Run: headless pygame with SDL's dummy video driver; simulated clock (each Clock.tick advances the game by its frame time, no real sleeping); random seed 0; keys injected as events and as key.get_pressed() state; no mouse input.
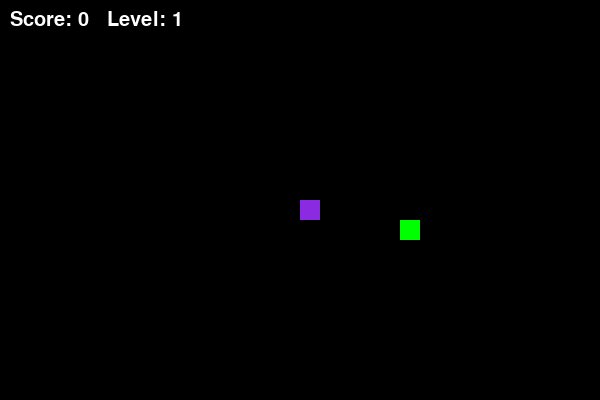
Frame 1 of 4 · flips 1–60 · no input
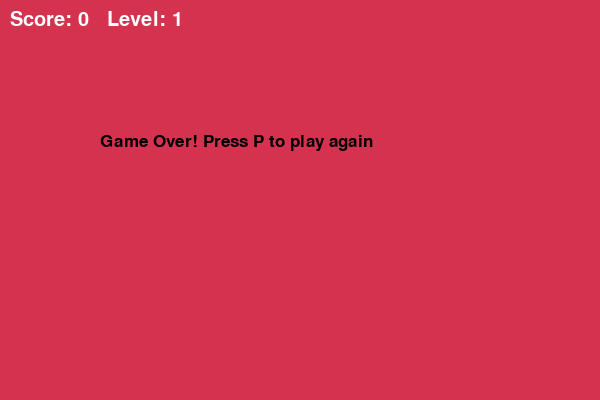
Frame 2 of 4 · flips 61–180 · tapped SPACE, RETURN · held RIGHT (→), D
Frame 3 of 4 · flips 181–300 · held DOWN (↓), S · screen unchanged from frame 2, image omitted
Frame 4 of 4 · flips 301–420 · held LEFT (←), A, UP (↑), W · screen unchanged from frame 3, image omitted

The pygame program that drew these frames:

import pygame      
import random        

pygame.init()  

# Цвета 
white = (255, 255, 255)
black = (0, 0, 0)
red = (213, 50, 80)
green = (0, 255, 0)
blue = (50, 153, 213)
purple = (138, 43, 226)

# Размеры окна
screen_width = 600
screen_height = 400
screen = pygame.display.set_mode((screen_width, screen_height))
pygame.display.set_caption('Snake')

# Параметры змейки
snake_block = 20
snake_speed = 10 

clock = pygame.time.Clock()

# Шрифты для счета и уровня
font_style = pygame.font.SysFont("Yu Gothic", 25)
score_font = pygame.font.SysFont("Yu Gothic", 30)

# Функция для счёта и уровня
def show_score(score, level):
    value = score_font.render(f"Score: {score}   Level: {level}", True, white)
    screen.blit(value, [10, 10])

# Рисуем змейку
def draw_snake(snake_block, snake_list):
    for segment in snake_list:
        pygame.draw.rect(screen, purple, [segment[0], segment[1], snake_block, snake_block])

# Функция для вызова сообщения при проигрыше
def show_message(msg, color):
    mesg = font_style.render(msg, True, color)
    screen.blit(mesg, [screen_width / 6, screen_height / 3])

# Генерация еды, исключая положение змейки
def generate_food(snake_list):
    while True:
        foodx = round(random.randrange(0, screen_width - snake_block) / snake_block) * snake_block
        foody = round(random.randrange(0, screen_height - snake_block) / snake_block) * snake_block
        if [foodx, foody] not in snake_list:
            return foodx, foody

# Основная функция игры
def gameLoop():
    game_over = False
    game_close = False

    # Начальная позиция
    x1 = screen_width // 2
    y1 = screen_height // 2

    x1_change = 0
    y1_change = 0

    snake_List = []
    Length_of_snake = 1
    snake_speed = 10
    # Очки и уровень
    score = 0
    level = 1

    # Первая еда
    foodx, foody = generate_food(snake_List)

    while not game_over:

        # Проигрыш
        while game_close:
            screen.fill(red)
            show_message("Game Over! Press P to play again", black)
            show_score(score, level)
            pygame.display.update()

            for event in pygame.event.get():
                if event.type == pygame.KEYDOWN:
                    if event.key == pygame.K_p:
                        gameLoop()


        for event in pygame.event.get():
            if event.type == pygame.QUIT:
                game_over = True
            if event.type == pygame.KEYDOWN:
                if event.key == pygame.K_LEFT and x1_change == 0:
                    x1_change = -snake_block
                    y1_change = 0
                elif event.key == pygame.K_RIGHT and x1_change == 0:
                    x1_change = snake_block
                    y1_change = 0
                elif event.key == pygame.K_UP and y1_change == 0:
                    y1_change = -snake_block
                    x1_change = 0
                elif event.key == pygame.K_DOWN and y1_change == 0:
                    y1_change = snake_block
                    x1_change = 0

        # Проверка на столкновение со стеной
        if x1 >= screen_width or x1 < 0 or y1 >= screen_height or y1 < 0:
            game_close = True

        x1 += x1_change
        y1 += y1_change

        screen.fill(black)
        pygame.draw.rect(screen, green, [foodx, foody, snake_block, snake_block])

        snake_Head = [x1, y1]
        snake_List.append(snake_Head)

        if len(snake_List) > Length_of_snake:
            del snake_List[0]

        # Проверка: не врезалась ли змейка в себя
        for segment in snake_List[:-1]:
            if segment == snake_Head:
                game_close = True

        draw_snake(snake_block, snake_List)
        show_score(score, level)
        pygame.display.update()

        # Если съели еду
        if x1 == foodx and y1 == foody:
            foodx, foody = generate_food(snake_List)
            Length_of_snake += 1
            score += 1

            # Переход на следующий уровень каждые 3 очка
            if score % 3 == 0:
                level += 1
                # Увеличиваем скорость на каждом уровне 
                snake_speed = min(30, snake_speed + 2)

        clock.tick(snake_speed)

    pygame.quit()
    quit()

# Начинаем игру
gameLoop()
